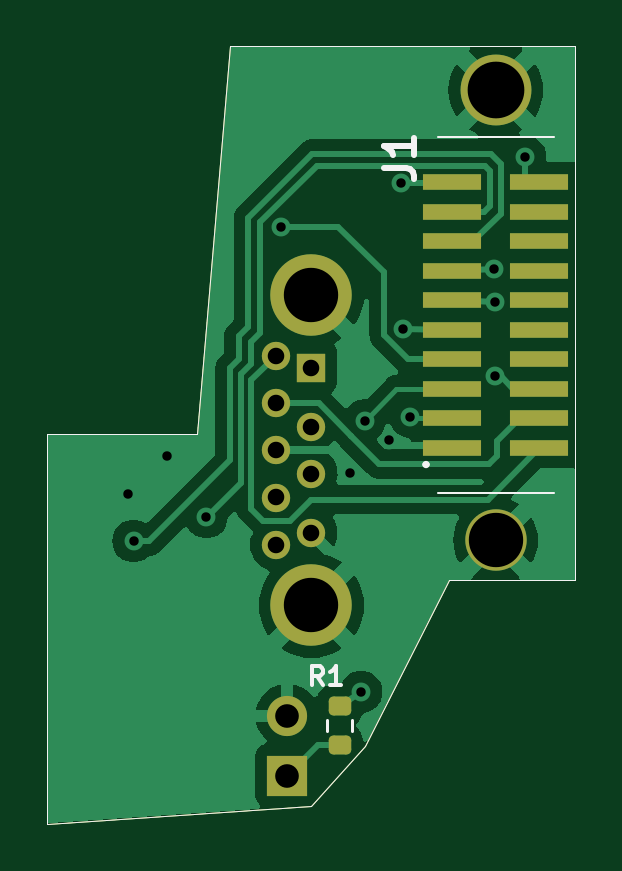
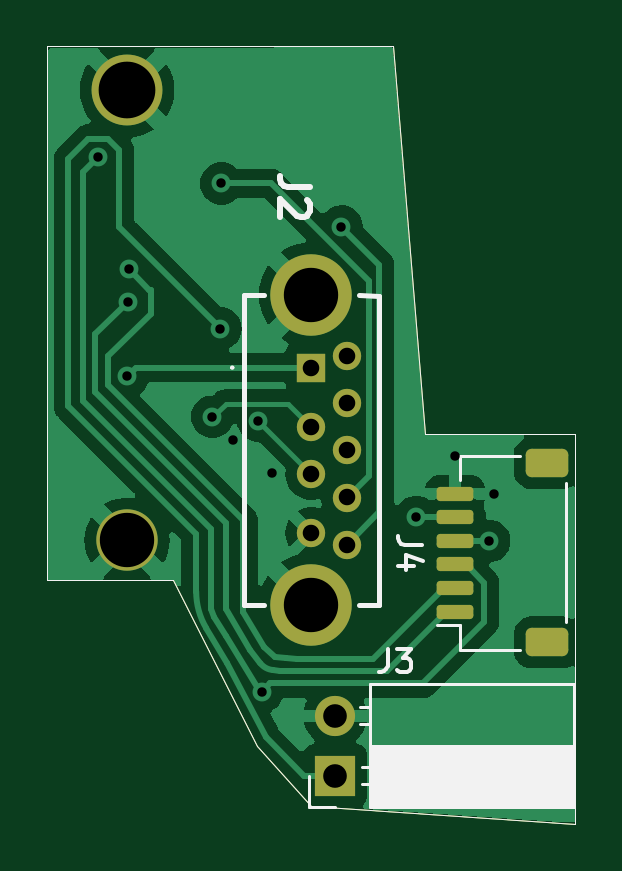
Circuit board: 7 layer files. Board 22.4 x 32.9 mm.
- bottom_copper: MidInterface1.1.1-B_Cu.gbr (34424 bytes)
- bottom_mask: MidInterface1.1.1-B_Mask.gbr (2557 bytes)
- bottom_silk: MidInterface1.1.1-B_Silkscreen.gbr (5143 bytes)
- top_copper: MidInterface1.1.1-F_Cu.gbr (31610 bytes)
- top_mask: MidInterface1.1.1-F_Mask.gbr (2844 bytes)
- top_silk: MidInterface1.1.1-F_Silkscreen.gbr (2643 bytes)
- drill: MidInterface1.1.1.drl (1036 bytes)

=== bottom_copper: MidInterface1.1.1-B_Cu.gbr (34424 bytes, source omitted) ===
=== bottom_mask: MidInterface1.1.1-B_Mask.gbr (2557 bytes, source withheld) ===
=== bottom_silk: MidInterface1.1.1-B_Silkscreen.gbr ===
%TF.GenerationSoftware,KiCad,Pcbnew,7.0.10*%
%TF.CreationDate,2024-06-17T16:45:55-04:00*%
%TF.ProjectId,MidInterface1.1.1,4d696449-6e74-4657-9266-616365312e31,rev?*%
%TF.SameCoordinates,PX772dc40PY4d83c00*%
%TF.FileFunction,Legend,Bot*%
%TF.FilePolarity,Positive*%
%FSLAX46Y46*%
G04 Gerber Fmt 4.6, Leading zero omitted, Abs format (unit mm)*
G04 Created by KiCad (PCBNEW 7.0.10) date 2024-06-17 16:45:55*
%MOMM*%
%LPD*%
G01*
G04 APERTURE LIST*
%ADD10C,0.150000*%
%ADD11C,0.254000*%
%ADD12C,0.120000*%
%ADD13C,0.200000*%
%ADD14C,0.100000*%
%TA.AperFunction,Profile*%
%ADD15C,0.025400*%
%TD*%
G04 APERTURE END LIST*
D10*
X7953333Y7403181D02*
X7953333Y6688896D01*
X7953333Y6688896D02*
X8000952Y6546039D01*
X8000952Y6546039D02*
X8096190Y6450800D01*
X8096190Y6450800D02*
X8239047Y6403181D01*
X8239047Y6403181D02*
X8334285Y6403181D01*
X7572380Y7403181D02*
X6953333Y7403181D01*
X6953333Y7403181D02*
X7286666Y7022229D01*
X7286666Y7022229D02*
X7143809Y7022229D01*
X7143809Y7022229D02*
X7048571Y6974610D01*
X7048571Y6974610D02*
X7000952Y6926991D01*
X7000952Y6926991D02*
X6953333Y6831753D01*
X6953333Y6831753D02*
X6953333Y6593658D01*
X6953333Y6593658D02*
X7000952Y6498420D01*
X7000952Y6498420D02*
X7048571Y6450800D01*
X7048571Y6450800D02*
X7143809Y6403181D01*
X7143809Y6403181D02*
X7429523Y6403181D01*
X7429523Y6403181D02*
X7524761Y6450800D01*
X7524761Y6450800D02*
X7572380Y6498420D01*
D11*
X11242318Y26940933D02*
X12149461Y26940933D01*
X12149461Y26940933D02*
X12330889Y27001410D01*
X12330889Y27001410D02*
X12451842Y27122362D01*
X12451842Y27122362D02*
X12512318Y27303791D01*
X12512318Y27303791D02*
X12512318Y27424743D01*
X11363270Y26396648D02*
X11302794Y26336172D01*
X11302794Y26336172D02*
X11242318Y26215219D01*
X11242318Y26215219D02*
X11242318Y25912838D01*
X11242318Y25912838D02*
X11302794Y25791886D01*
X11302794Y25791886D02*
X11363270Y25731410D01*
X11363270Y25731410D02*
X11484222Y25670933D01*
X11484222Y25670933D02*
X11605175Y25670933D01*
X11605175Y25670933D02*
X11786603Y25731410D01*
X11786603Y25731410D02*
X12512318Y26457124D01*
X12512318Y26457124D02*
X12512318Y25670933D01*
D10*
X6514819Y11803334D02*
X7229104Y11803334D01*
X7229104Y11803334D02*
X7371961Y11850953D01*
X7371961Y11850953D02*
X7467200Y11946191D01*
X7467200Y11946191D02*
X7514819Y12089048D01*
X7514819Y12089048D02*
X7514819Y12184286D01*
X6848152Y10898572D02*
X7514819Y10898572D01*
X6467200Y11136667D02*
X7181485Y11374762D01*
X7181485Y11374762D02*
X7181485Y10755715D01*
D12*
%TO.C,J3*%
X70000Y5902000D02*
X8700000Y5902000D01*
X70000Y3302000D02*
X8700000Y3302000D01*
X70000Y3183900D02*
X8700000Y3183900D01*
X70000Y3065805D02*
X8700000Y3065805D01*
X70000Y2947710D02*
X8700000Y2947710D01*
X70000Y2829615D02*
X8700000Y2829615D01*
X70000Y2711520D02*
X8700000Y2711520D01*
X70000Y2593425D02*
X8700000Y2593425D01*
X70000Y2475330D02*
X8700000Y2475330D01*
X70000Y2357235D02*
X8700000Y2357235D01*
X70000Y2239140D02*
X8700000Y2239140D01*
X70000Y2121045D02*
X8700000Y2121045D01*
X70000Y2002950D02*
X8700000Y2002950D01*
X70000Y1884855D02*
X8700000Y1884855D01*
X70000Y1766760D02*
X8700000Y1766760D01*
X70000Y1648665D02*
X8700000Y1648665D01*
X70000Y1530570D02*
X8700000Y1530570D01*
X70000Y1412475D02*
X8700000Y1412475D01*
X70000Y1294380D02*
X8700000Y1294380D01*
X70000Y1176285D02*
X8700000Y1176285D01*
X70000Y1058190D02*
X8700000Y1058190D01*
X70000Y940095D02*
X8700000Y940095D01*
X70000Y822000D02*
X8700000Y822000D01*
X70000Y702000D02*
X70000Y5902000D01*
X70000Y702000D02*
X8700000Y702000D01*
X8700000Y4932000D02*
X9110000Y4932000D01*
X8700000Y4212000D02*
X9110000Y4212000D01*
X8700000Y2392000D02*
X9050000Y2392000D01*
X8700000Y1672000D02*
X9050000Y1672000D01*
X8700000Y702000D02*
X8700000Y5902000D01*
X10160000Y702000D02*
X11270000Y702000D01*
X11270000Y702000D02*
X11270000Y2032000D01*
D13*
%TO.C,J2*%
X14036000Y22374000D02*
X14036000Y9254000D01*
X13176000Y22374000D02*
X14036000Y22374000D01*
X8316000Y22354000D02*
X9176000Y22374000D01*
D14*
X14576000Y19304000D02*
X14576000Y19304000D01*
X14476000Y19304000D02*
X14476000Y19304000D01*
D13*
X14036000Y9254000D02*
X13176000Y9254000D01*
X9176000Y9234000D02*
X8316000Y9234000D01*
X8316000Y9234000D02*
X8316000Y22354000D01*
D14*
X14476000Y19304000D02*
G75*
G03*
X14576000Y19304000I50000J0D01*
G01*
X14576000Y19304000D02*
G75*
G03*
X14476000Y19304000I-50000J0D01*
G01*
D12*
%TO.C,J4*%
X2365000Y7360000D02*
X4865000Y7360000D01*
X4865000Y7360000D02*
X4865000Y8410000D01*
X4865000Y8410000D02*
X5855000Y8410000D01*
X395000Y8530000D02*
X395000Y14410000D01*
X2365000Y15580000D02*
X4865000Y15580000D01*
X4865000Y15580000D02*
X4865000Y14530000D01*
%TD*%
D15*
X22352000Y10312400D02*
X17018000Y10312400D01*
X6350000Y16510000D02*
X0Y16510000D01*
X7721600Y32918400D02*
X22352000Y32918400D01*
X17018000Y10312400D02*
X13462000Y3302000D01*
X11176000Y762000D02*
X13462000Y3302000D01*
X6350000Y16510000D02*
X7721600Y32918400D01*
X0Y0D02*
X0Y16510000D01*
X22352000Y32918400D02*
X22352000Y10312400D01*
X11176000Y762000D02*
X0Y0D01*
M02*

=== top_copper: MidInterface1.1.1-F_Cu.gbr (31610 bytes, source omitted) ===
=== top_mask: MidInterface1.1.1-F_Mask.gbr (2844 bytes, source withheld) ===
=== top_silk: MidInterface1.1.1-F_Silkscreen.gbr ===
%TF.GenerationSoftware,KiCad,Pcbnew,7.0.10*%
%TF.CreationDate,2024-06-17T16:45:55-04:00*%
%TF.ProjectId,MidInterface1.1.1,4d696449-6e74-4657-9266-616365312e31,rev?*%
%TF.SameCoordinates,PX772dc40PY4d83c00*%
%TF.FileFunction,Legend,Top*%
%TF.FilePolarity,Positive*%
%FSLAX46Y46*%
G04 Gerber Fmt 4.6, Leading zero omitted, Abs format (unit mm)*
G04 Created by KiCad (PCBNEW 7.0.10) date 2024-06-17 16:45:55*
%MOMM*%
%LPD*%
G01*
G04 APERTURE LIST*
%ADD10C,0.254000*%
%ADD11C,0.150000*%
%ADD12C,0.100000*%
%ADD13C,0.200000*%
%ADD14C,0.120000*%
%TA.AperFunction,Profile*%
%ADD15C,0.025400*%
%TD*%
G04 APERTURE END LIST*
D10*
X14264918Y27770668D02*
X15172061Y27770668D01*
X15172061Y27770668D02*
X15353489Y27710191D01*
X15353489Y27710191D02*
X15474442Y27589239D01*
X15474442Y27589239D02*
X15534918Y27407810D01*
X15534918Y27407810D02*
X15534918Y27286858D01*
X15534918Y29040668D02*
X15534918Y28314953D01*
X15534918Y28677810D02*
X14264918Y28677810D01*
X14264918Y28677810D02*
X14446346Y28556858D01*
X14446346Y28556858D02*
X14567299Y28435906D01*
X14567299Y28435906D02*
X14627775Y28314953D01*
D11*
X11677667Y5860705D02*
X11411000Y6241658D01*
X11220524Y5860705D02*
X11220524Y6660705D01*
X11220524Y6660705D02*
X11525286Y6660705D01*
X11525286Y6660705D02*
X11601476Y6622610D01*
X11601476Y6622610D02*
X11639571Y6584515D01*
X11639571Y6584515D02*
X11677667Y6508324D01*
X11677667Y6508324D02*
X11677667Y6394039D01*
X11677667Y6394039D02*
X11639571Y6317848D01*
X11639571Y6317848D02*
X11601476Y6279753D01*
X11601476Y6279753D02*
X11525286Y6241658D01*
X11525286Y6241658D02*
X11220524Y6241658D01*
X12439571Y5860705D02*
X11982428Y5860705D01*
X12211000Y5860705D02*
X12211000Y6660705D01*
X12211000Y6660705D02*
X12134809Y6546420D01*
X12134809Y6546420D02*
X12058619Y6470229D01*
X12058619Y6470229D02*
X11982428Y6432134D01*
D12*
%TO.C,J1*%
X16528000Y29050400D02*
X21428000Y29050400D01*
X21428000Y14000400D02*
X16528000Y14000400D01*
D13*
X16078000Y15200400D02*
G75*
G03*
X15978000Y15200400I-50000J0D01*
G01*
X15978000Y15200400D02*
G75*
G03*
X16078000Y15200400I50000J0D01*
G01*
D14*
%TO.C,R1*%
X11847300Y3928342D02*
X11847300Y4402858D01*
X12892300Y3928342D02*
X12892300Y4402858D01*
%TD*%
D15*
X22352000Y10312400D02*
X17018000Y10312400D01*
X6350000Y16510000D02*
X0Y16510000D01*
X7721600Y32918400D02*
X22352000Y32918400D01*
X17018000Y10312400D02*
X13462000Y3302000D01*
X11176000Y762000D02*
X13462000Y3302000D01*
X6350000Y16510000D02*
X7721600Y32918400D01*
X0Y0D02*
X0Y16510000D01*
X22352000Y32918400D02*
X22352000Y10312400D01*
X11176000Y762000D02*
X0Y0D01*
M02*

=== drill: MidInterface1.1.1.drl ===
M48
; DRILL file {KiCad (7.0.0)} date Mon Jun 17 13:36:30 2024
; FORMAT={-:-/ absolute / inch / decimal}
; #@! TF.CreationDate,2024-06-17T13:36:30-04:00
; #@! TF.GenerationSoftware,Kicad,Pcbnew,(7.0.0)
; #@! TF.FileFunction,MixedPlating,1,2
FMAT,2
INCH
; #@! TA.AperFunction,Plated,PTH,ViaDrill
T1C0.0157
; #@! TA.AperFunction,Plated,PTH,ComponentDrill
T2C0.0276
; #@! TA.AperFunction,Plated,PTH,ComponentDrill
T3C0.0394
; #@! TA.AperFunction,Plated,PTH,ComponentDrill
T4C0.0906
; #@! TA.AperFunction,Plated,PTH,ComponentDrill
T5C0.0945
%
G90
G05
T1
X0.135Y0.55
X0.144Y0.471
X0.2Y0.613
X0.265Y0.511
X0.39Y0.995
X0.505Y0.585
X0.5228Y0.2194
X0.5286Y0.6714
X0.57Y0.64
X0.59Y1.0669
X0.592Y0.825
X0.605Y0.678
X0.744Y0.924
X0.746Y0.87
X0.7467Y0.7453
X0.796Y1.111
T2
X0.3809Y0.7797
X0.3809Y0.7009
X0.3809Y0.6222
X0.3809Y0.5435
X0.3809Y0.4647
X0.44Y0.76
X0.44Y0.6616
X0.44Y0.5828
X0.44Y0.4844
T3
X0.4Y0.18
X0.4Y0.08
T4
X0.44Y0.8809
X0.44Y0.3635
X0.7472Y0.4725
T5
X0.7472Y1.2225
T0
M30

